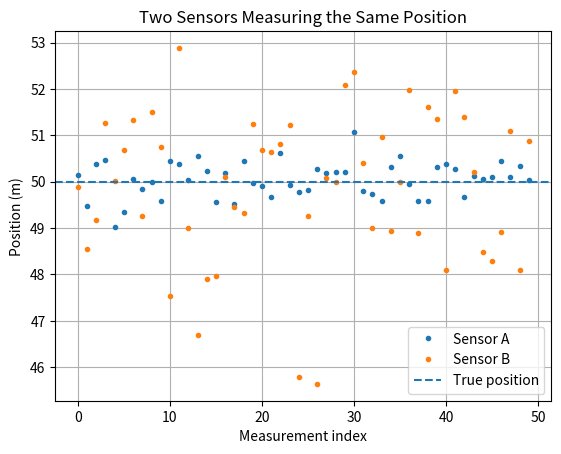
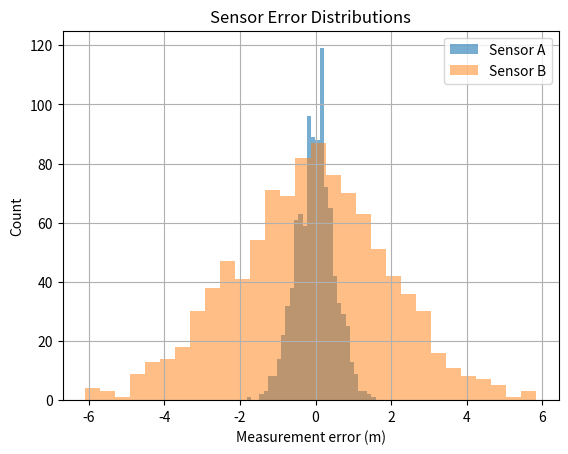
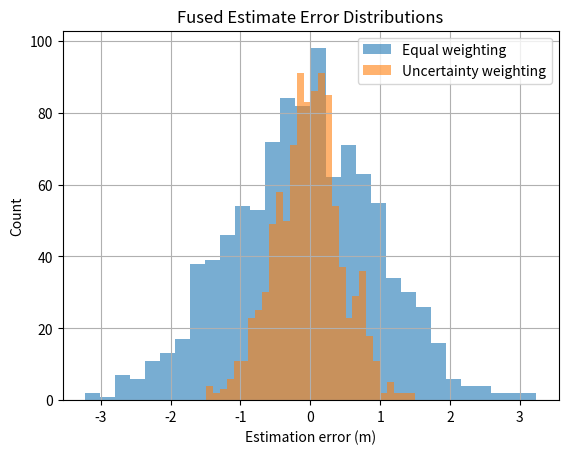

Python code for these plots, in order:

import numpy as np
import matplotlib.pyplot as plt

rng = np.random.default_rng(42)

# True position
true_position = 50.0
num_measurements = 1000

# Sensor noise standard deviations (meters)
sigma_a = 0.5
sigma_b = 2.0

# Generate independent measurements from two unbiased sensors
sensor_a = true_position + rng.normal(0, sigma_a, num_measurements)
sensor_b = true_position + rng.normal(0, sigma_b, num_measurements)

# Simple fusion: equal weighting
equal_weight_estimate = (sensor_a + sensor_b) / 2

# Uncertainty-weighted fusion:
# More precise sensors receive greater weight.
weight_a = 1 / sigma_a**2
weight_b = 1 / sigma_b**2

weighted_estimate = (
    weight_a * sensor_a + weight_b * sensor_b
) / (weight_a + weight_b)

# Calculate statistics
def report_statistics(name, estimates):
    print(f"{name}:")
    print(f"  Mean: {np.mean(estimates):.4f} m")
    print(f"  Standard deviation: {np.std(estimates):.4f} m")
    print(f"  RMSE: {np.sqrt(np.mean((estimates - true_position)**2)):.4f} m")
    print()

report_statistics("Sensor A", sensor_a)
report_statistics("Sensor B", sensor_b)
report_statistics("Equal-weight estimate", equal_weight_estimate)
report_statistics("Uncertainty-weighted estimate", weighted_estimate)

print("Theoretical standard deviations:")
print(f"  Sensor A: {sigma_a:.4f} m")
print(f"  Sensor B: {sigma_b:.4f} m")
print(
    "  Equal-weight estimate: "
    f"{np.sqrt((sigma_a**2 + sigma_b**2) / 4):.4f} m"
)
print(
    "  Weighted estimate: "
    f"{np.sqrt(1 / (weight_a + weight_b)):.4f} m"
)

# Plot 1: Compare a short segment of sensor measurements
plt.figure()
sample_indices = np.arange(50)

plt.plot(sample_indices, sensor_a[:50], ".", label="Sensor A")
plt.plot(sample_indices, sensor_b[:50], ".", label="Sensor B")
plt.axhline(true_position, linestyle="--", label="True position")
plt.xlabel("Measurement index")
plt.ylabel("Position (m)")
plt.title("Two Sensors Measuring the Same Position")
plt.legend()
plt.grid(True)
plt.savefig("sensor_fusion_measurements.png")

# Plot 2: Compare error distributions
plt.figure()
plt.hist(sensor_a - true_position, bins=30, alpha=0.6, label="Sensor A")
plt.hist(sensor_b - true_position, bins=30, alpha=0.5, label="Sensor B")
plt.xlabel("Measurement error (m)")
plt.ylabel("Count")
plt.title("Sensor Error Distributions")
plt.legend()
plt.grid(True)
plt.savefig("sensor_fusion_errors.png")

# Plot 3: Compare estimation errors
plt.figure()
plt.hist(
    equal_weight_estimate - true_position,
    bins=30,
    alpha=0.6,
    label="Equal weighting"
)
plt.hist(
    weighted_estimate - true_position,
    bins=30,
    alpha=0.6,
    label="Uncertainty weighting"
)
plt.xlabel("Estimation error (m)")
plt.ylabel("Count")
plt.title("Fused Estimate Error Distributions")
plt.legend()
plt.grid(True)
plt.savefig("sensor_fusion_estimates.png")
